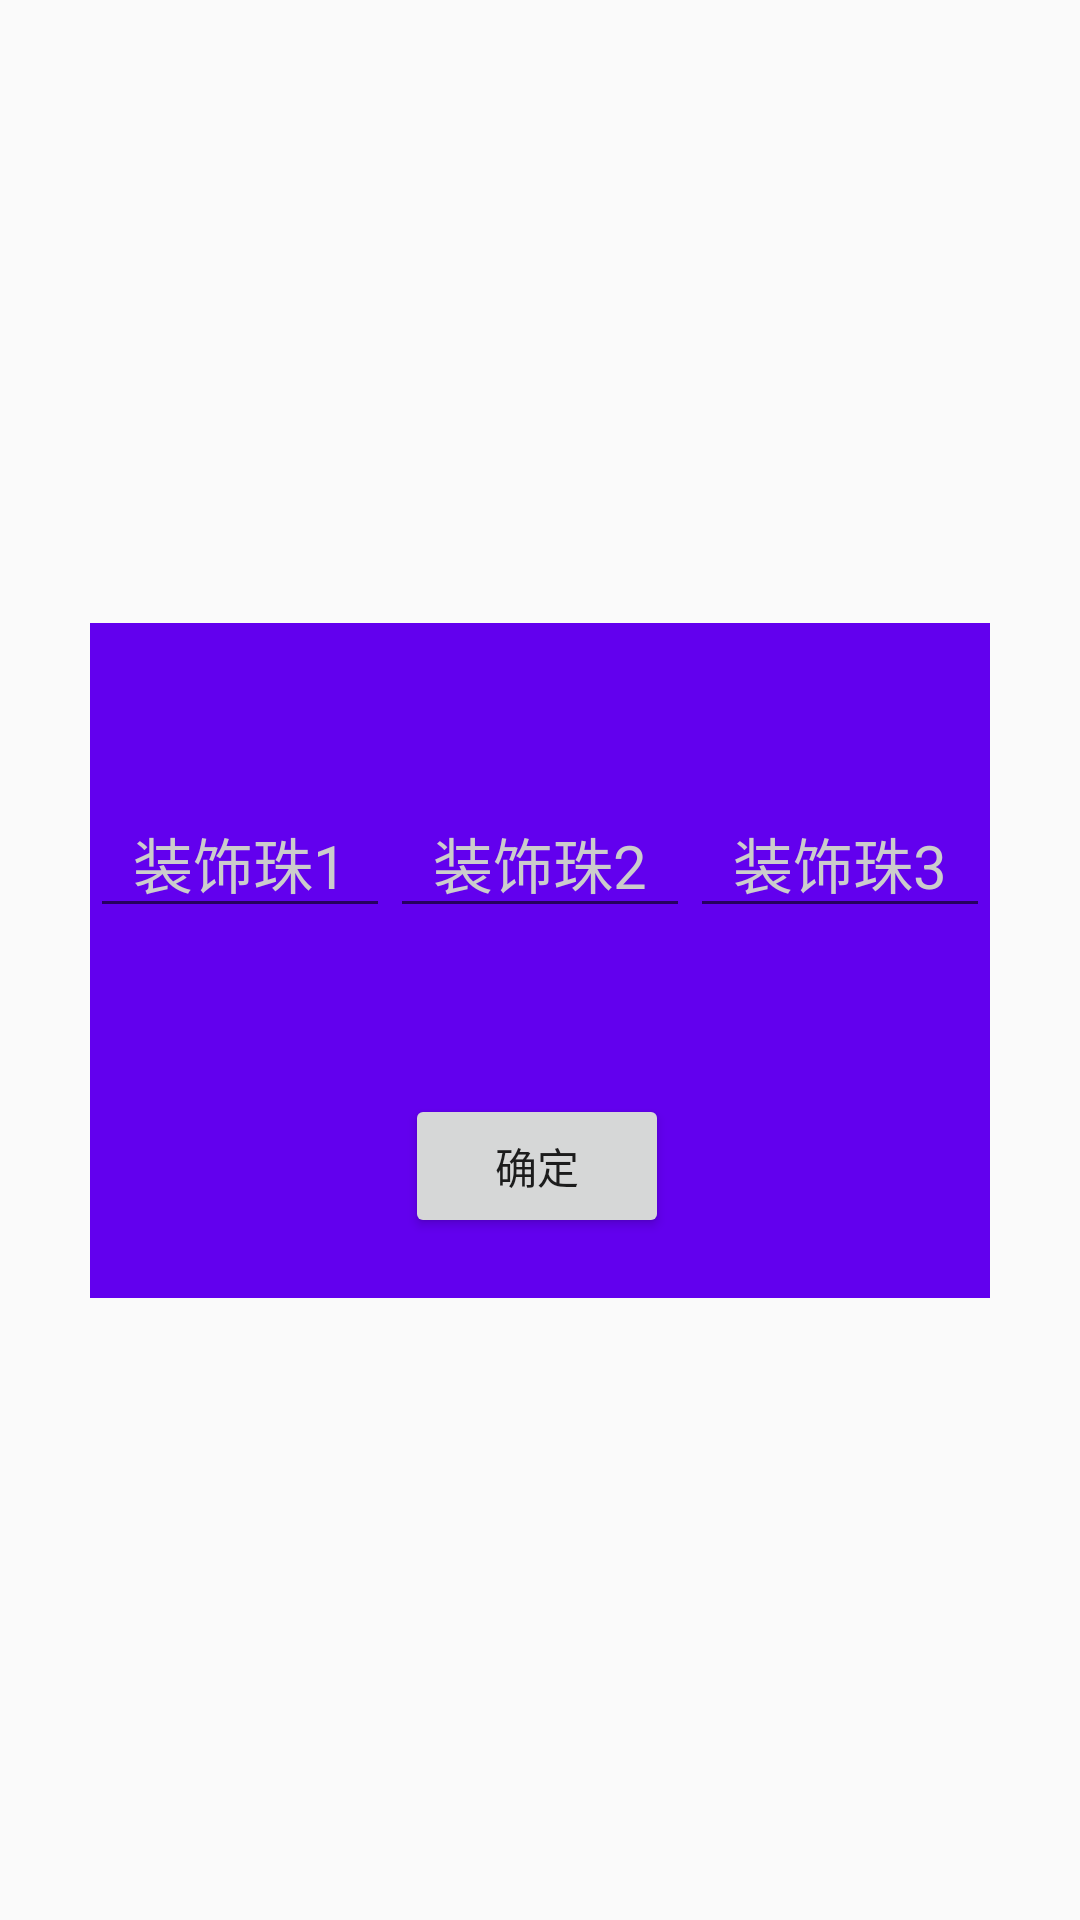

The Android layout XML behind this screen, and the referenced resources:
<!-- AndroidManifest.xml: application theme AppTheme -->
<!-- res/layout/dialog_data_insert.xml -->
<?xml version="1.0" encoding="utf-8"?>
<android.support.constraint.ConstraintLayout xmlns:android="http://schemas.android.com/apk/res/android"
    xmlns:app="http://schemas.android.com/apk/res-auto"
    xmlns:tools="http://schemas.android.com/tools"
    android:layout_width="match_parent"
    android:layout_height="match_parent">

    <View
        android:id="@+id/background"
        android:layout_width="300dp"
        android:layout_height="0dp"
        android:background="@color/colorPrimary"
        app:layout_constraintBottom_toBottomOf="parent"
        app:layout_constraintDimensionRatio="4:3"
        app:layout_constraintLeft_toLeftOf="parent"
        app:layout_constraintRight_toRightOf="parent"
        app:layout_constraintTop_toTopOf="parent" />

    <EditText
        android:id="@+id/edit1"
        style="@style/jewelry_edit"
        android:hint="@string/input_jewelryname_hint1"
        app:layout_constraintBottom_toTopOf="@id/ok"
        app:layout_constraintHorizontal_weight="1"
        app:layout_constraintLeft_toLeftOf="@id/background"
        app:layout_constraintRight_toLeftOf="@id/edit2"
        app:layout_constraintTop_toTopOf="@id/background" />

    <EditText
        android:id="@+id/edit2"
        style="@style/jewelry_edit"
        android:hint="@string/input_jewelryname_hint2"
        app:layout_constraintBottom_toTopOf="@id/ok"
        app:layout_constraintHorizontal_weight="1"
        app:layout_constraintLeft_toRightOf="@id/edit1"
        app:layout_constraintRight_toLeftOf="@id/edit3"
        app:layout_constraintTop_toTopOf="@id/background" />

    <EditText
        android:id="@+id/edit3"
        style="@style/jewelry_edit"
        android:hint="@string/input_jewelryname_hint3"
        app:layout_constraintBottom_toTopOf="@id/ok"
        app:layout_constraintHorizontal_weight="1"
        app:layout_constraintLeft_toRightOf="@id/edit2"
        app:layout_constraintRight_toRightOf="@id/background"
        app:layout_constraintTop_toTopOf="@id/background" />

    <Button
        android:id="@+id/ok"
        android:layout_width="wrap_content"
        android:layout_height="wrap_content"
        android:layout_marginBottom="20dp"
        android:text="@string/ok"
        app:layout_constraintBottom_toBottomOf="@id/background"
        app:layout_constraintHorizontal_bias="0.495"
        app:layout_constraintLeft_toLeftOf="@id/background"
        app:layout_constraintRight_toRightOf="@id/background" />
</android.support.constraint.ConstraintLayout>
<!-- resources referenced by this layout -->
<resources>
  <string name="input_jewelryname_hint1">装饰珠1</string>
  <string name="input_jewelryname_hint2">装饰珠2</string>
  <string name="input_jewelryname_hint3">装饰珠3</string>
  <string name="ok">确定</string>
  <style name="jewelry_edit">
          <item name="android:layout_width">0dp</item>
          <item name="android:layout_height">wrap_content</item>
          <item name="android:inputType">text</item>
          <item name="android:textColor">@android:color/white</item>
          <item name="android:textSize">20sp</item>
          <item name="android:textDirection">locale</item>
          <item name="android:textColorHint">#CCCCCC</item>
          <item name="android:gravity">center_horizontal</item>
  
      </style>
  <style name="AppTheme" parent="Theme.AppCompat.Light.DarkActionBar">
          
          <item name="colorPrimary">@color/colorPrimary</item>
          <item name="colorPrimaryDark">@color/colorPrimaryDark</item>
          <item name="colorAccent">@color/colorAccent</item>
      </style>
  <!-- not gathered from this repository: default colours our renderer supplied (Android Studio template values) -->
  <color name="colorPrimary">#FF6200EE</color>
  <color name="colorPrimaryDark">#FF3700B3</color>
  <color name="colorAccent">#FF03DAC5</color>
</resources>
